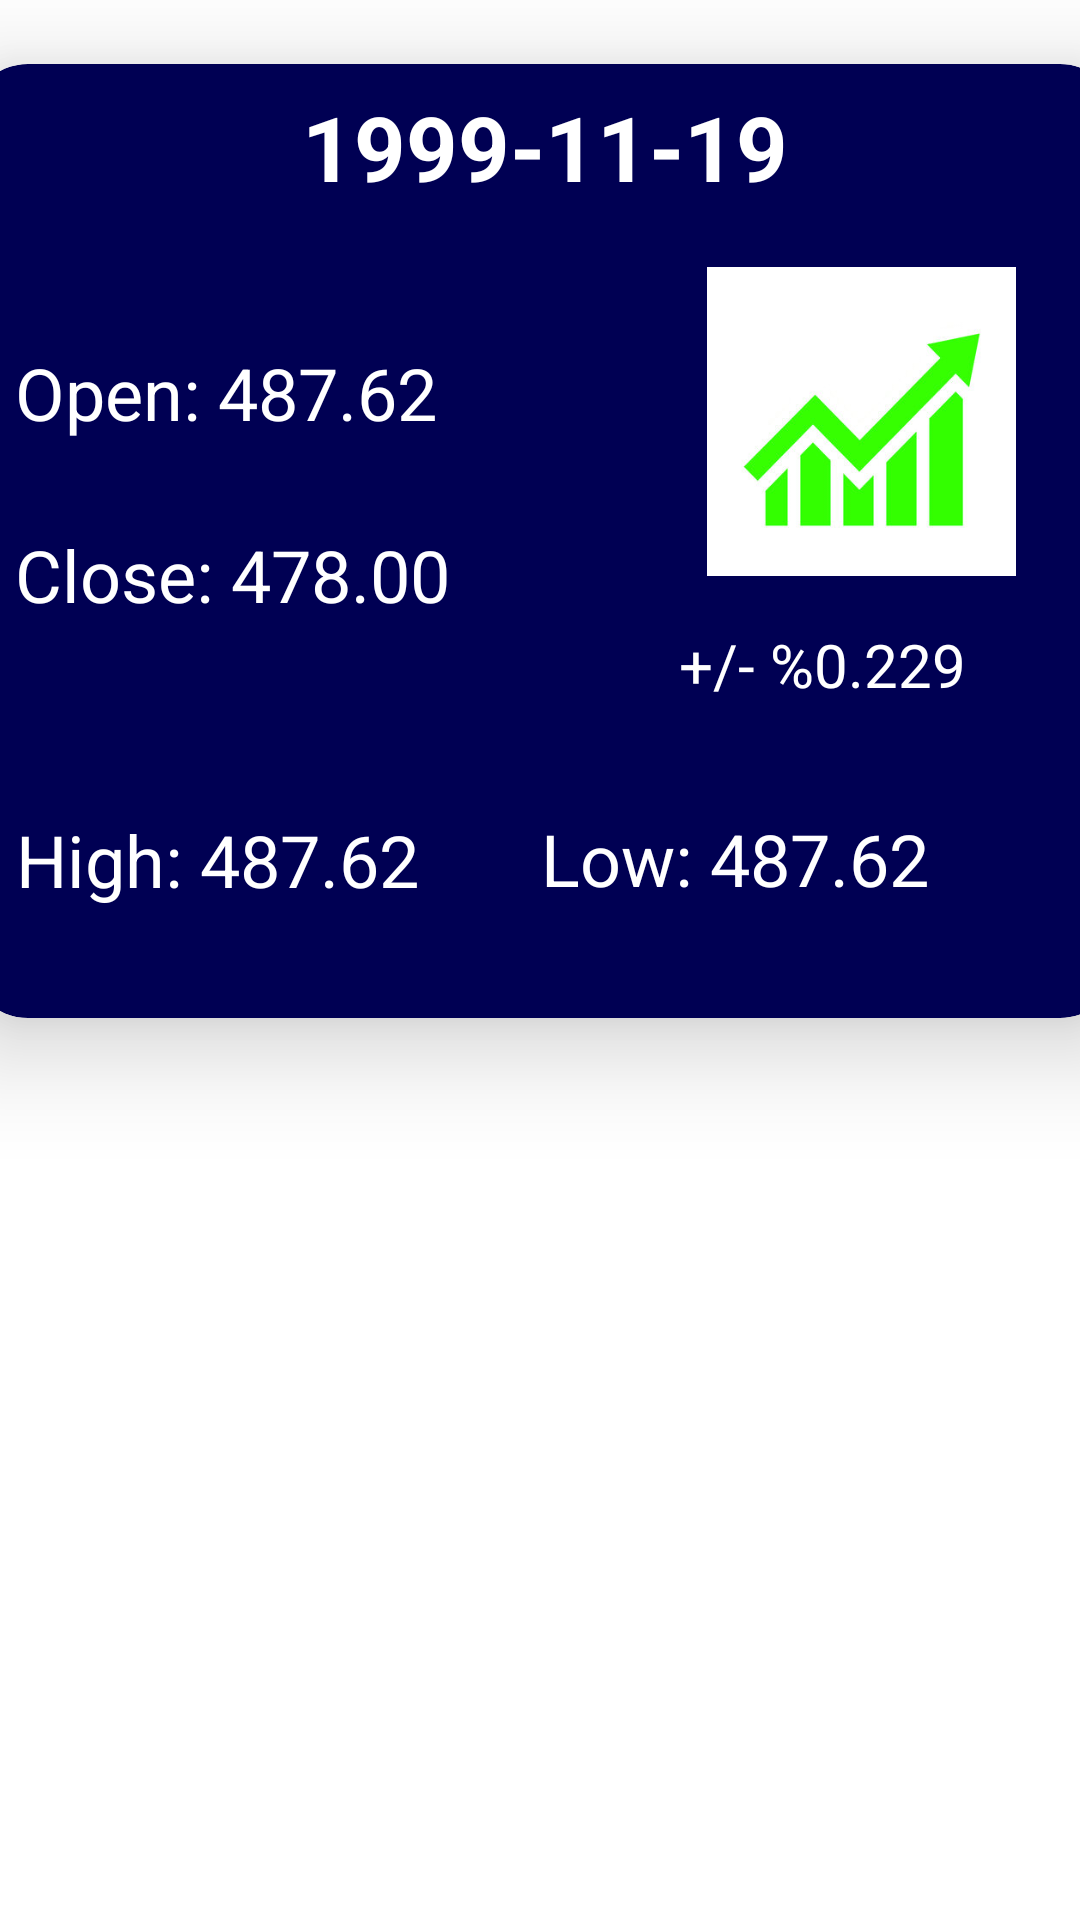

Here is an Android app screen rendered from its layout file. Give the layout XML and the strings, colors and styles it references.
<!-- AndroidManifest.xml: application theme Theme.AS1 -->
<!-- res/layout/history_scroll.xml -->
<?xml version="1.0" encoding="utf-8"?>
<androidx.constraintlayout.widget.ConstraintLayout xmlns:android="http://schemas.android.com/apk/res/android"
    xmlns:tools="http://schemas.android.com/tools"
    android:layout_width="match_parent"
    android:layout_height="wrap_content"
    xmlns:app="http://schemas.android.com/apk/res-auto">

    <androidx.cardview.widget.CardView
        android:id="@+id/historyCard"
        android:layout_width="384dp"
        android:layout_height="318dp"
        android:layout_margin="10dp"
        app:cardBackgroundColor="@color/navy_bg"
        app:cardCornerRadius="20dp"
        app:cardElevation="20dp"
        app:cardMaxElevation="12dp"
        app:cardPreventCornerOverlap="true"
        app:cardUseCompatPadding="false"
        app:layout_constraintBottom_toBottomOf="parent"
        app:layout_constraintEnd_toEndOf="parent"
        app:layout_constraintHorizontal_bias="0.481"
        app:layout_constraintStart_toStartOf="parent"
        app:layout_constraintTop_toTopOf="parent"
        app:layout_constraintVertical_bias="0.038">

        <androidx.constraintlayout.widget.ConstraintLayout
            android:layout_width="match_parent"
            android:layout_height="match_parent">


            <TextView
                android:id="@+id/history_date"
                android:layout_width="312dp"
                android:layout_height="wrap_content"
                android:gravity="center"
                android:text="1999-11-19"
                android:textColor="@color/white"
                android:textSize="30sp"
                android:textStyle="bold"
                app:layout_constraintBottom_toBottomOf="parent"
                app:layout_constraintEnd_toEndOf="parent"
                app:layout_constraintHorizontal_bias="0.503"
                app:layout_constraintStart_toStartOf="parent"
                app:layout_constraintTop_toTopOf="parent"
                app:layout_constraintVertical_bias="0.026" />

            <TextView
                android:id="@+id/history_open"
                android:layout_width="200dp"
                android:layout_height="wrap_content"
                android:gravity="left"
                android:text="Open: 487.62"
                android:textColor="@color/white"
                android:textSize="24sp"
                app:layout_constraintBottom_toBottomOf="parent"
                app:layout_constraintEnd_toEndOf="parent"
                app:layout_constraintHorizontal_bias="0.086"
                app:layout_constraintStart_toStartOf="parent"
                app:layout_constraintTop_toBottomOf="@+id/history_date"
                app:layout_constraintVertical_bias="0.192" />

            <TextView
                android:id="@+id/history_close"
                android:layout_width="200dp"
                android:layout_height="wrap_content"
                android:gravity="left"
                android:text="Close: 478.00"
                android:textColor="@color/white"
                android:textSize="24sp"
                app:layout_constraintBottom_toBottomOf="parent"
                app:layout_constraintEnd_toEndOf="parent"
                app:layout_constraintHorizontal_bias="0.086"
                app:layout_constraintStart_toStartOf="parent"

                app:layout_constraintTop_toBottomOf="@+id/history_open"
                app:layout_constraintVertical_bias="0.178" />

            <ImageView
                android:id="@+id/history_image"
                android:layout_width="122dp"
                android:layout_height="103dp"
                android:layout_marginTop="20dp"
                app:layout_constraintBottom_toBottomOf="parent"
                app:layout_constraintEnd_toEndOf="parent"
                app:layout_constraintHorizontal_bias="0.456"
                app:layout_constraintStart_toEndOf="@+id/history_close"
                app:layout_constraintTop_toBottomOf="@+id/history_date"
                app:layout_constraintVertical_bias="0.0"
                app:srcCompat="@drawable/greenarrow" />

            <TextView
                android:id="@+id/history_high"
                android:layout_width="175dp"
                android:layout_height="33dp"
                android:gravity="left"
                android:text="High: 487.62"
                android:textColor="@color/white"
                android:textSize="24sp"
                app:layout_constraintBottom_toBottomOf="parent"
                app:layout_constraintEnd_toEndOf="parent"
                app:layout_constraintHorizontal_bias="0.076"
                app:layout_constraintStart_toStartOf="parent"
                app:layout_constraintTop_toBottomOf="@+id/history_close"
                app:layout_constraintVertical_bias="0.636" />

            <TextView
                android:id="@+id/history_low"
                android:layout_width="175dp"
                android:layout_height="33dp"
                android:gravity="left"
                android:text="Low: 487.62"
                android:textColor="@color/white"
                android:textSize="24sp"
                app:layout_constraintBottom_toBottomOf="parent"
                app:layout_constraintEnd_toEndOf="parent"
                app:layout_constraintHorizontal_bias="0.0"
                app:layout_constraintStart_toEndOf="@+id/history_high"
                app:layout_constraintTop_toTopOf="parent"
                app:layout_constraintVertical_bias="0.873" />

            <TextView
                android:id="@+id/history_percent"
                android:layout_width="122dp"
                android:layout_height="38dp"
                android:text="+/- %0.229"
                android:textColor="@color/white"
                android:textSize="20sp"
                app:layout_constraintBottom_toBottomOf="parent"
                app:layout_constraintEnd_toEndOf="parent"
                app:layout_constraintHorizontal_bias="0.904"
                app:layout_constraintStart_toStartOf="parent"
                app:layout_constraintTop_toTopOf="parent"
                app:layout_constraintVertical_bias="0.667" />
        </androidx.constraintlayout.widget.ConstraintLayout>

    </androidx.cardview.widget.CardView>

</androidx.constraintlayout.widget.ConstraintLayout>
<!-- resources referenced by this layout -->
<resources>
  <color name="navy_bg">#000053</color>
  <color name="white">#FFFFFFFF</color>
  <!-- drawable greenarrow: jpg bitmap (drawable-hdpi, 18187 bytes) -->
  <style name="Theme.AS1" parent="Theme.MaterialComponents.DayNight.NoActionBar">
          
          <item name="colorPrimary">@color/purple_500</item>
          <item name="colorPrimaryVariant">@color/purple_700</item>
          <item name="colorOnPrimary">@color/white</item>
          
          <item name="colorSecondary">@color/teal_200</item>
          <item name="colorSecondaryVariant">@color/teal_700</item>
          <item name="colorOnSecondary">@color/black</item>
          
          <item name="android:statusBarColor">@color/darkBack</item>
          
      </style>
  
      //makes component a circle
  <color name="purple_500">#FF6200EE</color>
  <color name="purple_700">#FF3700B3</color>
  <color name="teal_200">#FF03DAC5</color>
  <color name="teal_700">#FF018786</color>
  <color name="black">#FF000000</color>
  <color name="darkBack">#075e54</color>
</resources>
